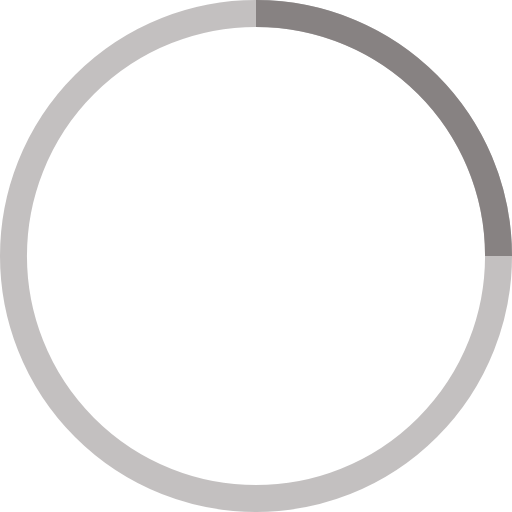
t = 0.00 s
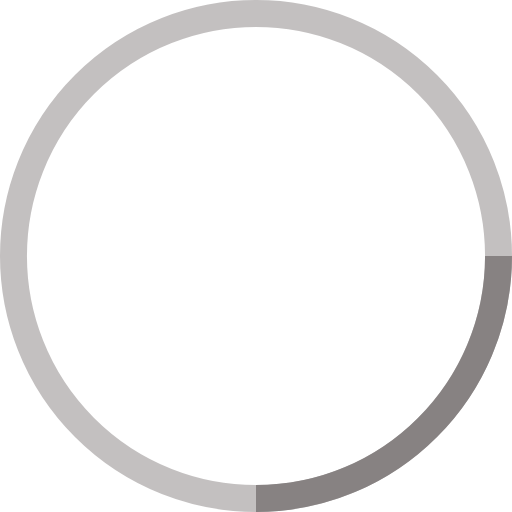
t = 0.25 s
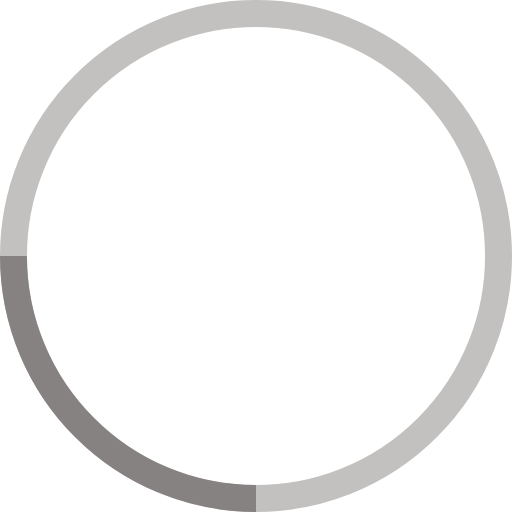
t = 0.50 s
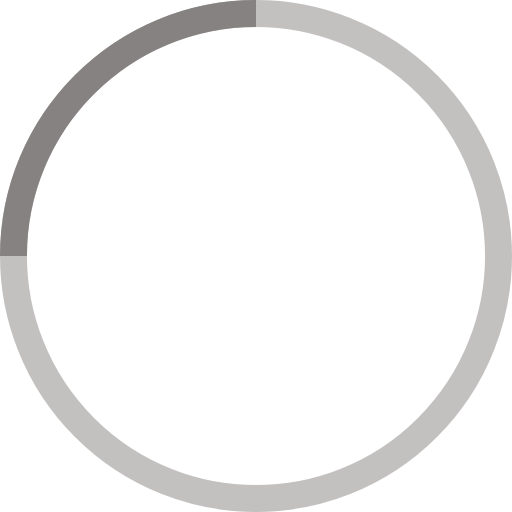
t = 0.75 s

The animated SVG that drew these frames (rendered in a browser with its animation timeline set to each time). Animation: 1 SMIL element (animateTransform=1); one cycle of 1.00 s, repeats indefinitely.

<!-- By Sam Herbert (@sherb), for everyone. More @ http://goo.gl/7AJzbL -->
<svg width="38" height="38" viewBox="0 0 38 38" xmlns="http://www.w3.org/2000/svg" stroke="#878282">
    <g fill="none" fill-rule="evenodd">
        <g transform="translate(1 1)" stroke-width="2">
            <circle stroke-opacity=".5" cx="18" cy="18" r="18"/>
            <path d="M36 18c0-9.94-8.06-18-18-18">
                <animateTransform
                    attributeName="transform"
                    type="rotate"
                    from="0 18 18"
                    to="360 18 18"
                    dur="1s"
                    repeatCount="indefinite"/>
            </path>
        </g>
    </g>
</svg>
